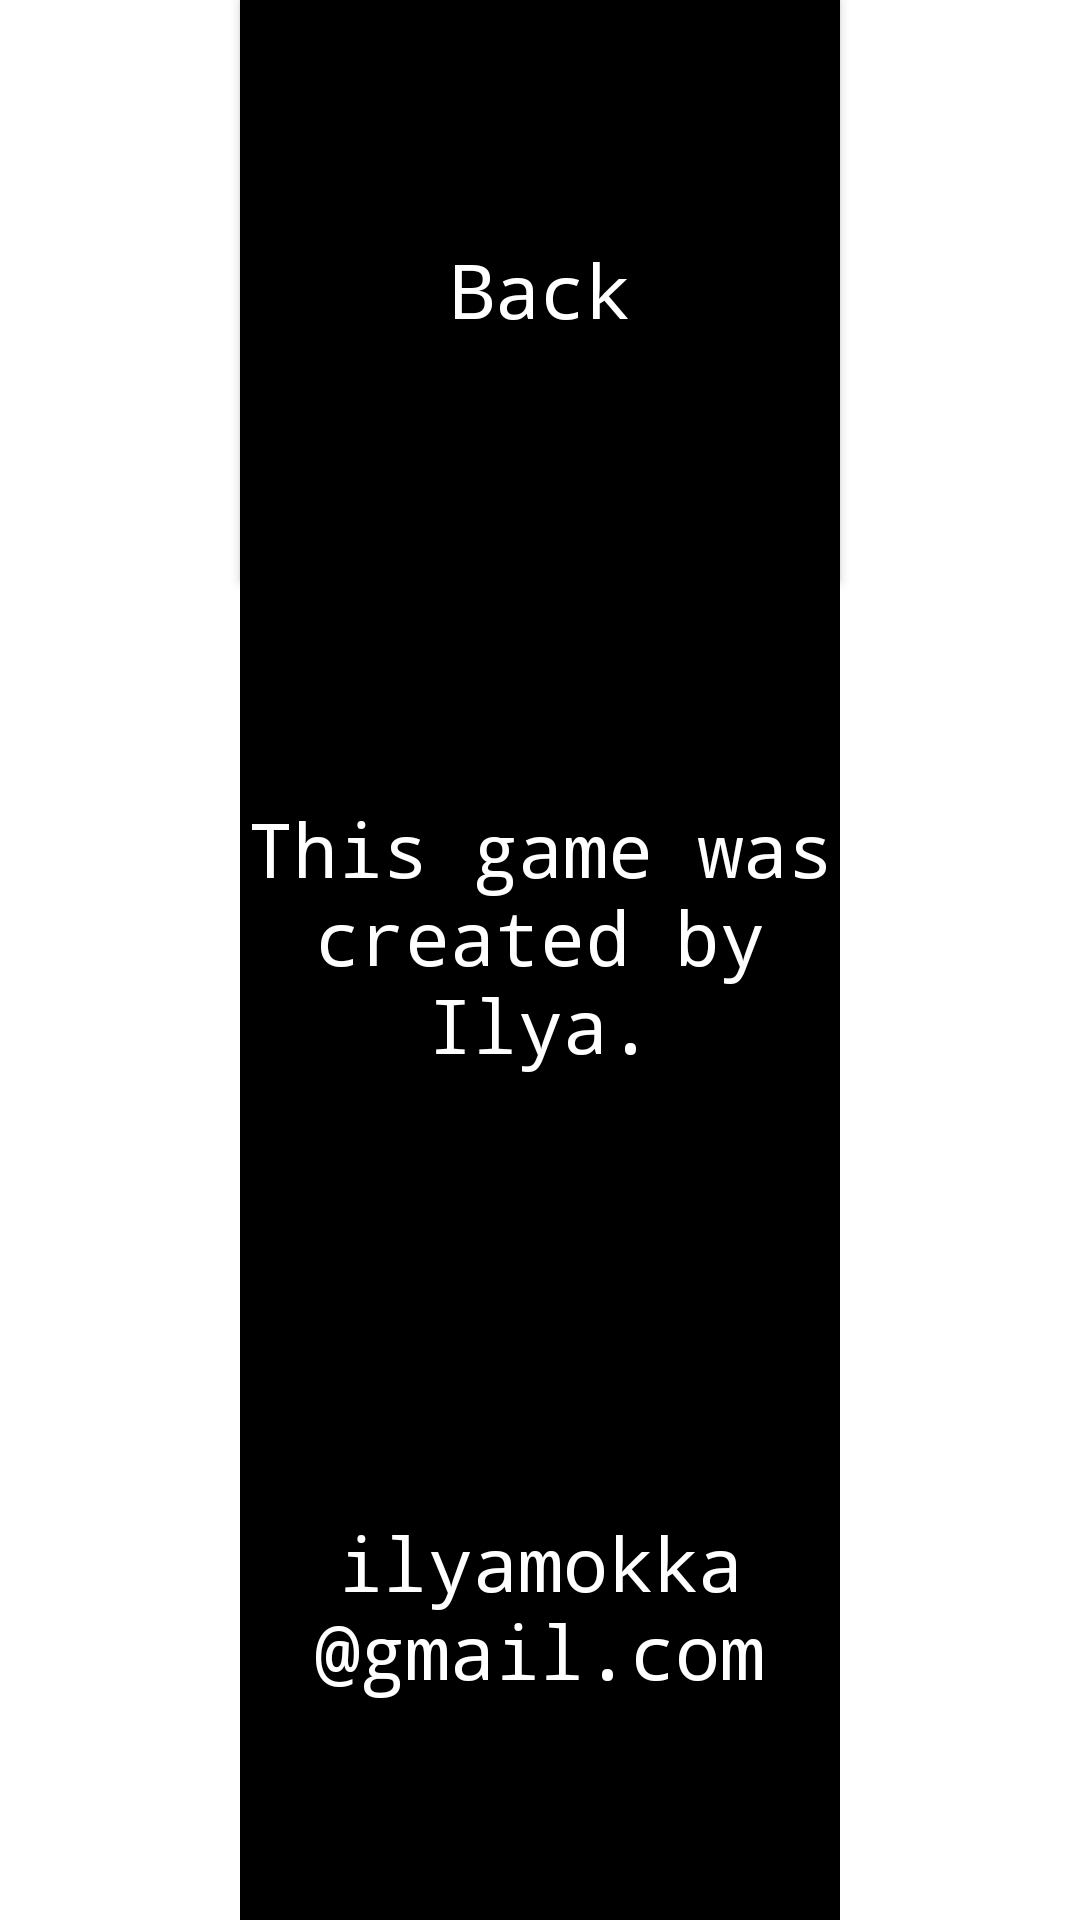

Layout XML and referenced resources for this Android screen:
<!-- AndroidManifest.xml: application theme AppTheme -->
<!-- res/layout/activity_about.xml -->
<?xml version="1.0" encoding="utf-8"?>
<LinearLayout xmlns:android="http://schemas.android.com/apk/res/android"
    xmlns:tools="http://schemas.android.com/tools"
    android:layout_width="match_parent"
    android:layout_height="match_parent"
    android:paddingBottom="@dimen/activity_vertical_margin"
    android:paddingLeft="@dimen/activity_horizontal_margin"
    android:paddingRight="@dimen/activity_horizontal_margin"
    android:paddingTop="@dimen/activity_vertical_margin"
    android:orientation="vertical"
    tools:context="com.firebaseapp.glaring_inferno_6492.ilya.youruniverse.AboutActivity">

    <Button
        style="@style/normal"
        android:text="@string/back"
        android:id="@+id/backFromAbout"/>

    <TextView
        style="@style/normal"
        android:text="@string/about_me"
        android:id="@+id/textView"/>

    <TextView
        style="@style/normal"
        android:lines="2"
        android:text="@string/email"
        android:id="@+id/textView2" />
</LinearLayout>
<!-- resources referenced by this layout -->
<resources>
  <dimen name="activity_horizontal_margin">0dp</dimen>
  <dimen name="activity_vertical_margin">0dp</dimen>
  <string name="about_me">This game was created by Ilya.</string>
  <string name="back">Back</string>
  <string name="email">ilyamokka @gmail.com</string>
  <style name="normal" parent="element">
          <item name="android:layout_weight">1</item>
          <item name="android:layout_height">wrap_content</item>
          <item name="android:layout_width">200dip</item>
          <item name="android:background">@color/colorMain</item>
          <item name="android:textColor">@color/colorBack</item>
      </style>
  <style name="AppTheme" parent="Theme.AppCompat.DayNight.NoActionBar">
          <item name="colorPrimary">@color/colorPrimary</item>
          <item name="colorPrimaryDark">@color/colorPrimaryDark</item>
          <item name="colorAccent">@color/colorAccent</item>
          <item name="android:colorBackground">@color/background_floating_material_light</item>
          <item name="android:textColorPrimary">@color/primary_text_material_light</item>
          <item name="android:textColorSecondary">@color/secondary_text_material_light</item>
          <item name="android:textColorSecondaryInverse">@color/secondary_text_material_dark</item>
          <item name="android:windowBackground">@color/background_floating_material_light</item>
      </style>
  <style name="element">
          <item name="android:textAllCaps">false</item>
          <item name="android:fontFamily">monospace</item>
          <item name="android:layout_margin">@dimen/universal_margin</item>
          <item name="android:layout_gravity">center</item>
          <item name="android:textSize">25sp</item>
          <item name="android:gravity">center</item>
      </style>
  <color name="colorMain">#000000</color>
  <color name="colorBack">#ffffff</color>
  <color name="colorPrimary">#000000</color>
  <color name="colorPrimaryDark">#000000</color>
  <color name="colorAccent">#ffffff</color>
  <dimen name="universal_margin">0dp</dimen>
</resources>
